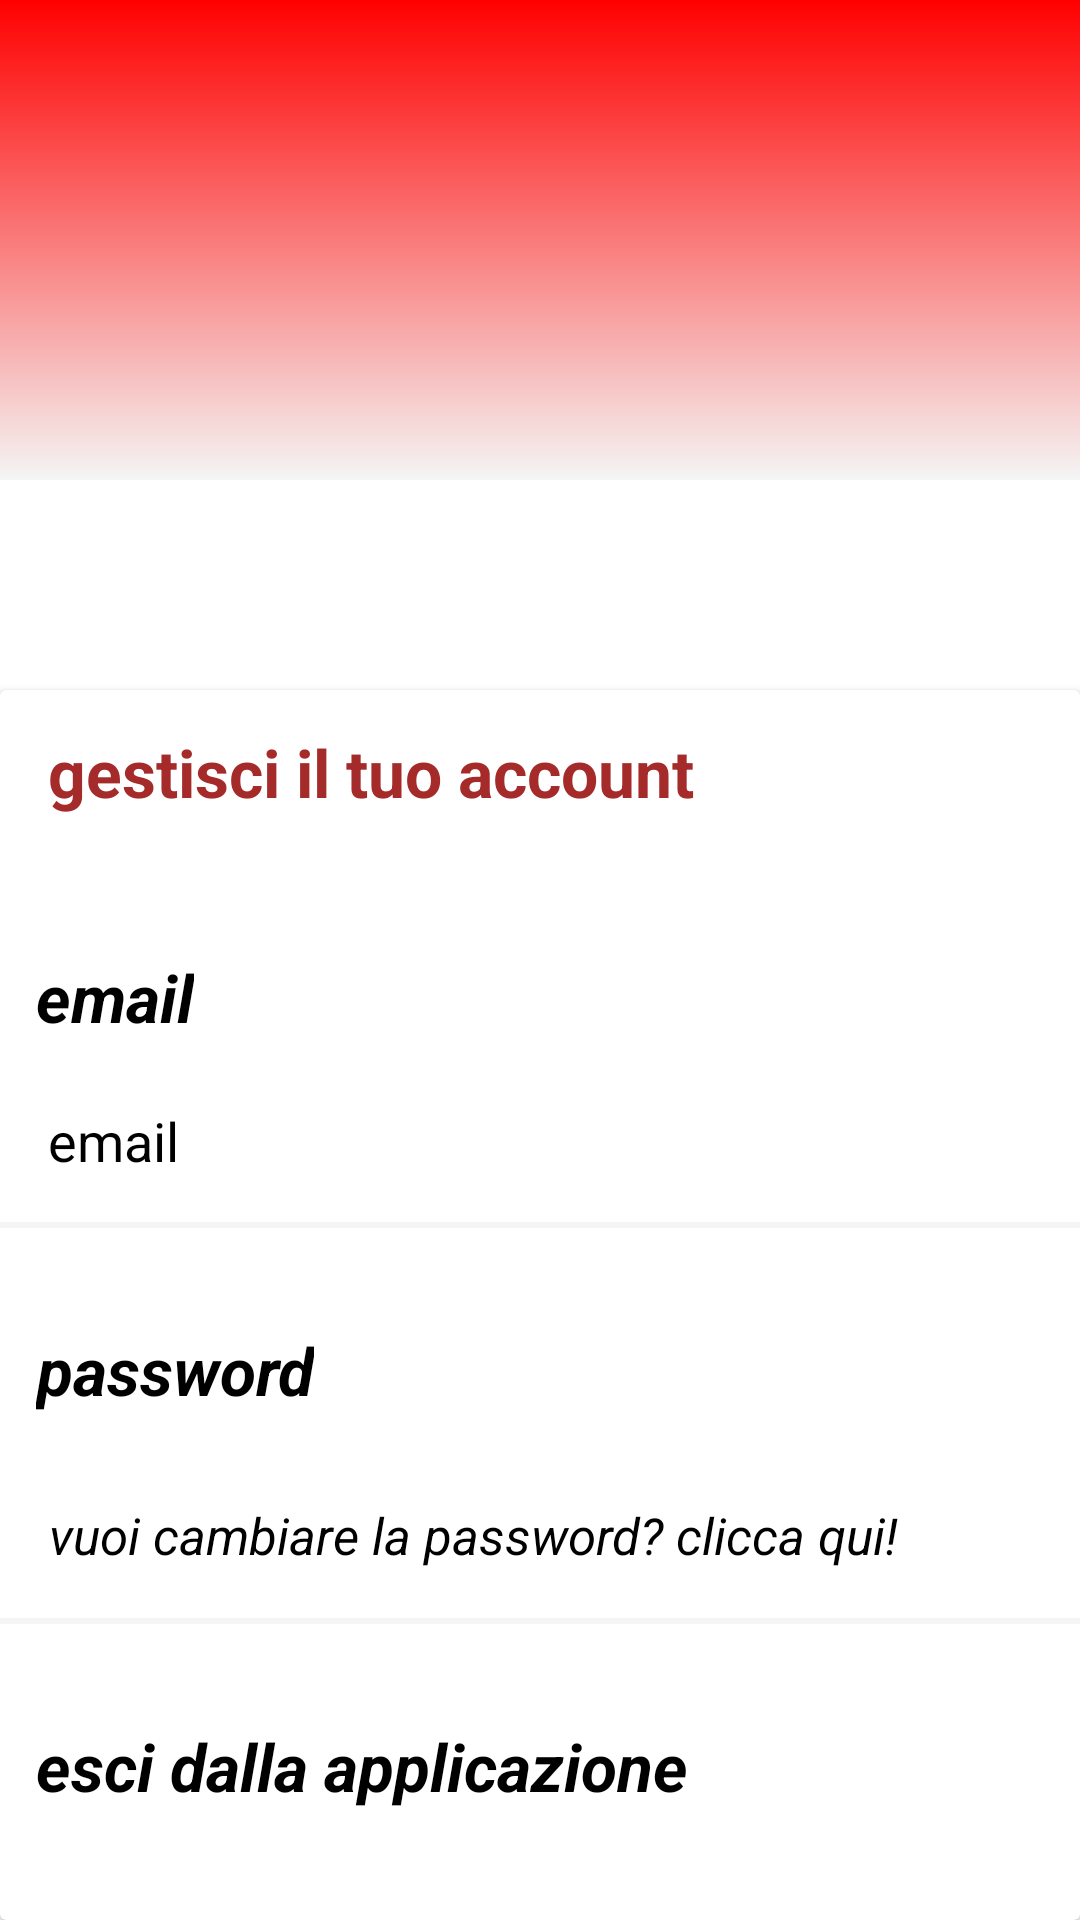

Write the Android layout XML for this screen, with the resource values it uses.
<!-- AndroidManifest.xml: fallback theme Theme.MaterialComponents.DayNight.NoActionBar -->
<!-- res/layout/fragment_profilo.xml -->
<?xml version="1.0" encoding="utf-8"?>
<LinearLayout
    xmlns:android="http://schemas.android.com/apk/res/android"
    android:layout_width="match_parent"
    android:layout_height="match_parent"
    android:orientation="vertical">

    
    <LinearLayout
        android:layout_width="match_parent"
        android:layout_height="wrap_content"
        android:orientation="vertical"
        android:background="@drawable/rosso_sfumato">

        <ImageView
            android:id="@+id/profileImageView"
            android:layout_width="150dp"
            android:layout_height="150dp"
            android:layout_marginTop="10dp"
            android:src="@drawable/baseline_account_circle_24"
            android:layout_gravity="center"/>

    </LinearLayout>

    <androidx.cardview.widget.CardView
        android:layout_width="match_parent"
        android:layout_height="match_parent"
        android:layout_marginTop="70dp"
        android:padding="16dp">

        <LinearLayout
            android:layout_width="match_parent"
            android:layout_height="wrap_content"
            android:orientation="vertical">

    
    <LinearLayout
        android:layout_width="match_parent"
        android:layout_height="wrap_content"
        android:orientation="horizontal">

        <TextView
            android:id="@+id/gestisci"
            android:layout_width="wrap_content"
            android:layout_height="55dp"
            android:layout_gravity="center"
            android:gravity="center"
            android:text="@string/gestisci"
            android:textStyle="bold"
            android:textSize="22sp"
            android:layout_marginStart="16dp"
            android:textColor="@color/brown" />
    </LinearLayout>

            <LinearLayout
                android:layout_width="match_parent"
                android:layout_height="wrap_content"
                android:orientation="horizontal"
                android:layout_marginTop="20dp">

                <TextView
                    android:id="@+id/email"
                    android:layout_width="wrap_content"
                    android:layout_height="55dp"
                    android:layout_gravity="center"
                    android:gravity="center"
                    android:text="@string/email"
                    android:textStyle="bold|italic"
                    android:textSize="22sp"
                    android:layout_marginStart="12dp"
                    android:textColor="@color/black" />
            </LinearLayout>




            
    <LinearLayout
        android:layout_width="match_parent"
        android:layout_height="wrap_content"
        android:orientation="horizontal">

        <TextView
            android:id="@+id/emailTextView"
            android:layout_width="wrap_content"
            android:layout_height="wrap_content"
            android:textColor="@color/black"
            android:text="@string/email_input"
            android:textSize="18sp"
            android:layout_marginStart="16dp"
            android:layout_marginTop="8dp" />
    </LinearLayout>

            <View
                android:layout_width="match_parent"
                android:layout_height="2dp"
                android:layout_marginTop="15dp"
                android:background="@color/white_smoke"/>
            <LinearLayout
                android:layout_width="match_parent"
                android:layout_height="wrap_content"
                android:orientation="horizontal"
                android:layout_marginTop="20dp">

                <TextView
                    android:id="@+id/passw"
                    android:layout_width="wrap_content"
                    android:layout_height="55dp"
                    android:layout_gravity="center"
                    android:gravity="center"
                    android:text="@string/password"
                    android:textStyle="bold|italic"
                    android:textSize="22sp"
                    android:layout_marginStart="12dp"
                    android:textColor="@color/black" />
            </LinearLayout>



            <LinearLayout
                android:layout_width="match_parent"
                android:layout_height="55dp"
                android:orientation="vertical">
                <TextView
                    android:layout_width="wrap_content"
                    android:layout_height="match_parent"
                    android:id="@+id/cambiapassw"
                    android:gravity="center"
                    android:layout_marginStart="16dp"
                    android:textColor="@color/black"
                    android:textStyle="italic"
                    android:textSize="17sp"
                    android:text="@string/cambiapassw"/>

            </LinearLayout>

            <View
                android:layout_width="match_parent"
                android:layout_height="2dp"
                android:background="@color/white_smoke"/>
            <LinearLayout
                android:layout_width="match_parent"
                android:layout_height="wrap_content"
                android:orientation="horizontal"
                android:layout_marginTop="20dp">

                <TextView
                    android:id="@+id/esci"
                    android:layout_width="wrap_content"
                    android:layout_height="55dp"
                    android:layout_gravity="center"
                    android:gravity="center"
                    android:text="@string/esci"
                    android:textStyle="bold|italic"
                    android:textSize="22sp"
                    android:layout_marginStart="12dp"
                    android:textColor="@color/black" />
            </LinearLayout>



            <LinearLayout
                android:layout_width="match_parent"
                android:layout_height="55dp"
                android:layout_marginTop="10dp">

                <ImageView
                    android:layout_width="40dp"
                    android:layout_height="match_parent"
                    android:src="@drawable/baseline_logout_24"
                    android:layout_gravity="center"
                    android:layout_marginStart="16dp"
                    android:padding="9dp" />

                <TextView
                    android:id="@+id/logout"
                    android:layout_width="wrap_content"
                    android:layout_height="match_parent"
                    android:textColor="@color/red"
                    android:textStyle="bold"
                    android:textSize="20sp"
                    android:gravity="center"
                    android:layout_gravity="center"
                    android:text="@string/logout"
                    android:layout_marginStart="2dp" />


            </LinearLayout>


            <View
                android:id="@+id/view2"
                android:layout_width="match_parent"
                android:layout_height="2dp"
                android:background="@color/white_smoke"/>

        <LinearLayout
            android:layout_width="match_parent"
            android:layout_height="55dp">

            <ImageView
                android:layout_width="40dp"
                android:layout_height="match_parent"
                android:src="@drawable/baseline_delete_forever_24"
                android:layout_gravity="center"
                android:layout_marginStart="16dp"
                android:padding="9dp" />

            <TextView
                android:id="@+id/bottonelimina"
                android:layout_width="wrap_content"
                android:layout_height="match_parent"
                android:textColor="@color/red"
                android:textStyle="bold"
                android:textSize="20sp"
                android:gravity="center"
                android:layout_gravity="center"
                android:text="@string/eliminaaccount"
                android:layout_marginStart="2dp" />

        </LinearLayout>

        </LinearLayout>
    </androidx.cardview.widget.CardView>
</LinearLayout>
<!-- resources referenced by this layout -->
<resources>
  <color name="black">#FF000000</color>
  <color name="brown">#A52A2A</color>
  <color name="red">#FF0000</color>
  <color name="white_smoke">#F5F5F5</color>
  <!-- drawable baseline_logout_24 (drawable) -->
  <vector android:autoMirrored="true" android:height="24dp"
      android:tint="#C20000" android:viewportHeight="24"
      android:viewportWidth="24" android:width="24dp" xmlns:android="http://schemas.android.com/apk/res/android">
      <path android:fillColor="@android:color/white" android:pathData="M17,7l-1.41,1.41L18.17,11H8v2h10.17l-2.58,2.58L17,17l5,-5zM4,5h8V3H4c-1.1,0 -2,0.9 -2,2v14c0,1.1 0.9,2 2,2h8v-2H4V5z"/>
  </vector>
  <!-- drawable rosso_sfumato (drawable) -->
  <shape xmlns:android="http://schemas.android.com/apk/res/android">
      <gradient
          android:startColor="@color/red"
          android:endColor="@color/white_smoke"
          android:angle="270" />
  </shape>
  <string name="cambiapassw">vuoi cambiare la password? clicca qui!</string>
  <string name="eliminaaccount">elimina account</string>
  <string name="email">email</string>
  <string name="email_input">email</string>
  <string name="esci">esci dalla applicazione</string>
  <string name="gestisci">gestisci il tuo account</string>
  <string name="logout">logout</string>
  <string name="password">password</string>
</resources>
